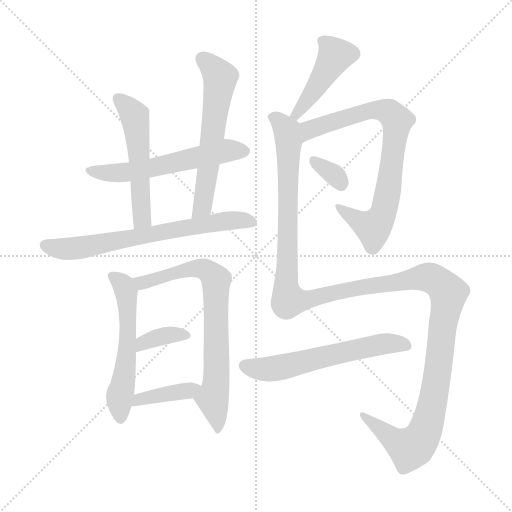
t = 0.00 s
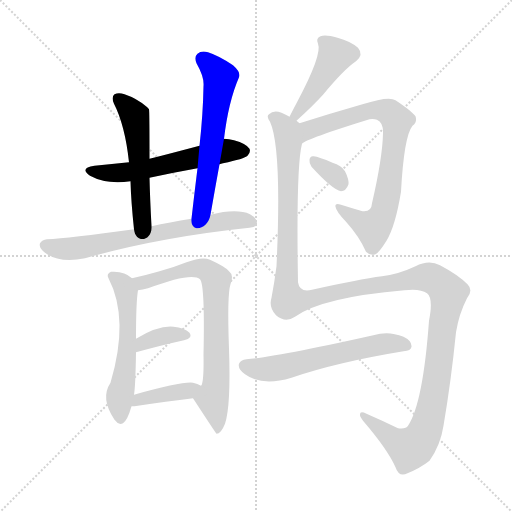
t = 1.94 s
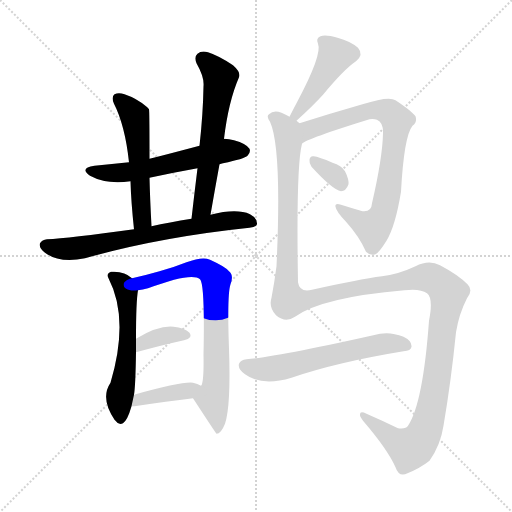
t = 3.88 s
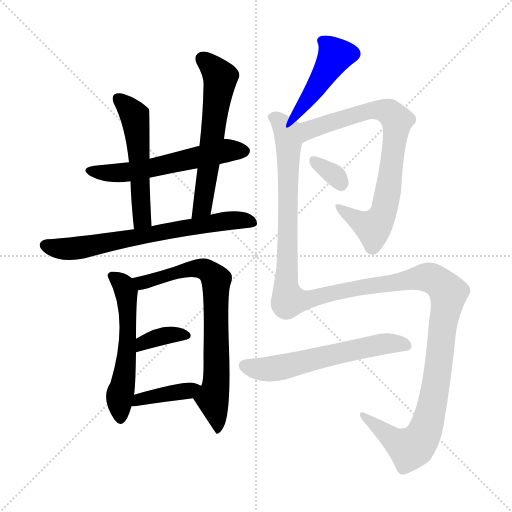
t = 5.82 s
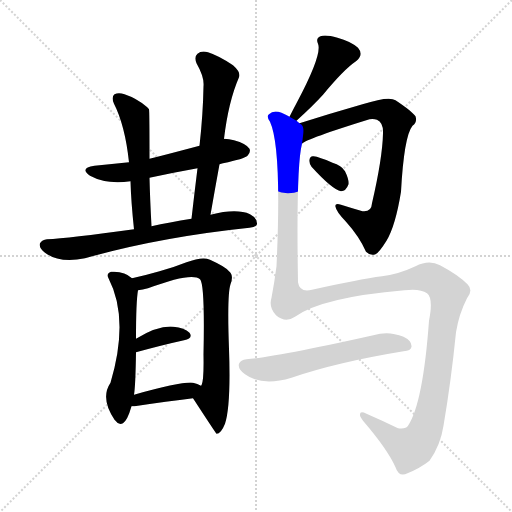
t = 7.76 s
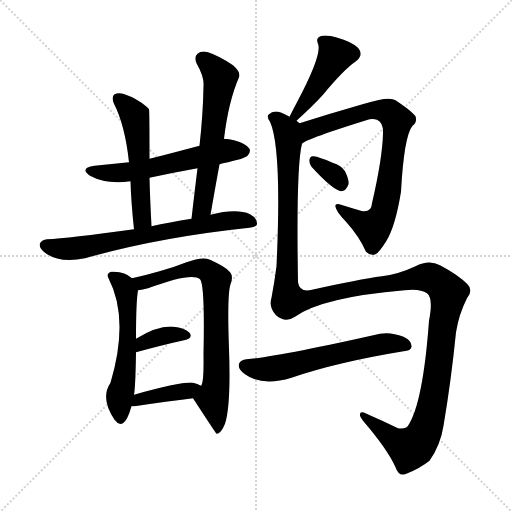
t = 9.70 s

The animated SVG that drew these frames (rendered in a browser with its animation timeline set to each time). Animation: 13 CSS @keyframes rules; one cycle of 9.70 s.

<svg version="1.1" viewBox="0 0 1024 1024" xmlns="http://www.w3.org/2000/svg">
  <g stroke="lightgray" stroke-dasharray="1,1" stroke-width="1" transform="scale(4, 4)">
    <line x1="0" y1="0" x2="256" y2="256"></line>
    <line x1="256" y1="0" x2="0" y2="256"></line>
    <line x1="128" y1="0" x2="128" y2="256"></line>
    <line x1="0" y1="128" x2="256" y2="128"></line>
  </g>
<g transform="scale(1, -1) translate(0, -900)">
   <style type="text/css">
    @keyframes keyframes0 {
      from {
       stroke: blue;
       stroke-dashoffset: 567;
       stroke-width: 128;
       }
       65% {
       animation-timing-function: step-end;
       stroke: blue;
       stroke-dashoffset: 0;
       stroke-width: 128;
       }
       to {
       stroke: black;
       stroke-width: 1024;
       }
       }
       #make-me-a-hanzi-animation-0 {
         animation: keyframes0 0.711426s both;
         animation-delay: 0.000000s;
         animation-timing-function: linear;
       }
    @keyframes keyframes1 {
      from {
       stroke: blue;
       stroke-dashoffset: 526;
       stroke-width: 128;
       }
       63% {
       animation-timing-function: step-end;
       stroke: blue;
       stroke-dashoffset: 0;
       stroke-width: 128;
       }
       to {
       stroke: black;
       stroke-width: 1024;
       }
       }
       #make-me-a-hanzi-animation-1 {
         animation: keyframes1 0.678060s both;
         animation-delay: 0.711426s;
         animation-timing-function: linear;
       }
    @keyframes keyframes2 {
      from {
       stroke: blue;
       stroke-dashoffset: 593;
       stroke-width: 128;
       }
       66% {
       animation-timing-function: step-end;
       stroke: blue;
       stroke-dashoffset: 0;
       stroke-width: 128;
       }
       to {
       stroke: black;
       stroke-width: 1024;
       }
       }
       #make-me-a-hanzi-animation-2 {
         animation: keyframes2 0.732585s both;
         animation-delay: 1.389486s;
         animation-timing-function: linear;
       }
    @keyframes keyframes3 {
      from {
       stroke: blue;
       stroke-dashoffset: 679;
       stroke-width: 128;
       }
       69% {
       animation-timing-function: step-end;
       stroke: blue;
       stroke-dashoffset: 0;
       stroke-width: 128;
       }
       to {
       stroke: black;
       stroke-width: 1024;
       }
       }
       #make-me-a-hanzi-animation-3 {
         animation: keyframes3 0.802572s both;
         animation-delay: 2.122070s;
         animation-timing-function: linear;
       }
    @keyframes keyframes4 {
      from {
       stroke: blue;
       stroke-dashoffset: 547;
       stroke-width: 128;
       }
       64% {
       animation-timing-function: step-end;
       stroke: blue;
       stroke-dashoffset: 0;
       stroke-width: 128;
       }
       to {
       stroke: black;
       stroke-width: 1024;
       }
       }
       #make-me-a-hanzi-animation-4 {
         animation: keyframes4 0.695150s both;
         animation-delay: 2.924642s;
         animation-timing-function: linear;
       }
    @keyframes keyframes5 {
      from {
       stroke: blue;
       stroke-dashoffset: 735;
       stroke-width: 128;
       }
       71% {
       animation-timing-function: step-end;
       stroke: blue;
       stroke-dashoffset: 0;
       stroke-width: 128;
       }
       to {
       stroke: black;
       stroke-width: 1024;
       }
       }
       #make-me-a-hanzi-animation-5 {
         animation: keyframes5 0.848145s both;
         animation-delay: 3.619792s;
         animation-timing-function: linear;
       }
    @keyframes keyframes6 {
      from {
       stroke: blue;
       stroke-dashoffset: 358;
       stroke-width: 128;
       }
       54% {
       animation-timing-function: step-end;
       stroke: blue;
       stroke-dashoffset: 0;
       stroke-width: 128;
       }
       to {
       stroke: black;
       stroke-width: 1024;
       }
       }
       #make-me-a-hanzi-animation-6 {
         animation: keyframes6 0.541341s both;
         animation-delay: 4.467936s;
         animation-timing-function: linear;
       }
    @keyframes keyframes7 {
      from {
       stroke: blue;
       stroke-dashoffset: 390;
       stroke-width: 128;
       }
       56% {
       animation-timing-function: step-end;
       stroke: blue;
       stroke-dashoffset: 0;
       stroke-width: 128;
       }
       to {
       stroke: black;
       stroke-width: 1024;
       }
       }
       #make-me-a-hanzi-animation-7 {
         animation: keyframes7 0.567383s both;
         animation-delay: 5.009277s;
         animation-timing-function: linear;
       }
    @keyframes keyframes8 {
      from {
       stroke: blue;
       stroke-dashoffset: 444;
       stroke-width: 128;
       }
       59% {
       animation-timing-function: step-end;
       stroke: blue;
       stroke-dashoffset: 0;
       stroke-width: 128;
       }
       to {
       stroke: black;
       stroke-width: 1024;
       }
       }
       #make-me-a-hanzi-animation-8 {
         animation: keyframes8 0.611328s both;
         animation-delay: 5.576660s;
         animation-timing-function: linear;
       }
    @keyframes keyframes9 {
      from {
       stroke: blue;
       stroke-dashoffset: 766;
       stroke-width: 128;
       }
       71% {
       animation-timing-function: step-end;
       stroke: blue;
       stroke-dashoffset: 0;
       stroke-width: 128;
       }
       to {
       stroke: black;
       stroke-width: 1024;
       }
       }
       #make-me-a-hanzi-animation-9 {
         animation: keyframes9 0.873372s both;
         animation-delay: 6.187988s;
         animation-timing-function: linear;
       }
    @keyframes keyframes10 {
      from {
       stroke: blue;
       stroke-dashoffset: 328;
       stroke-width: 128;
       }
       52% {
       animation-timing-function: step-end;
       stroke: blue;
       stroke-dashoffset: 0;
       stroke-width: 128;
       }
       to {
       stroke: black;
       stroke-width: 1024;
       }
       }
       #make-me-a-hanzi-animation-10 {
         animation: keyframes10 0.516927s both;
         animation-delay: 7.061361s;
         animation-timing-function: linear;
       }
    @keyframes keyframes11 {
      from {
       stroke: blue;
       stroke-dashoffset: 1409;
       stroke-width: 128;
       }
       82% {
       animation-timing-function: step-end;
       stroke: blue;
       stroke-dashoffset: 0;
       stroke-width: 128;
       }
       to {
       stroke: black;
       stroke-width: 1024;
       }
       }
       #make-me-a-hanzi-animation-11 {
         animation: keyframes11 1.396647s both;
         animation-delay: 7.578288s;
         animation-timing-function: linear;
       }
    @keyframes keyframes12 {
      from {
       stroke: blue;
       stroke-dashoffset: 586;
       stroke-width: 128;
       }
       66% {
       animation-timing-function: step-end;
       stroke: blue;
       stroke-dashoffset: 0;
       stroke-width: 128;
       }
       to {
       stroke: black;
       stroke-width: 1024;
       }
       }
       #make-me-a-hanzi-animation-12 {
         animation: keyframes12 0.726888s both;
         animation-delay: 8.974935s;
         animation-timing-function: linear;
       }
</style>
<path d="M 439.0 571.5 Q 442.0 572.5 446.0 573.5 Q 489.0 582.5 495.0 588.5 Q 502.0 595.5 499.0 602.5 Q 493.0 612.5 468.0 619.5 Q 458.0 622.5 448.0 622.5 L 399.0 608.5 Q 320.0 587.5 299.0 582.5 L 258.0 575.5 Q 224.0 572.5 189.0 568.5 Q 158.0 564.5 180.0 548.5 Q 213.0 530.5 261.0 537.5 L 299.0 544.5 Q 345.0 554.5 395.0 563.5 L 439.0 571.5 Z" fill="lightgray"></path> 
<path d="M 299.0 582.5 Q 299.0 679.5 298.0 681.5 Q 295.0 685.5 292.0 687.5 Q 273.0 703.5 249.0 711.5 Q 237.0 715.5 229.0 711.5 Q 222.0 705.5 228.0 692.5 Q 250.0 649.5 258.0 575.5 L 261.0 537.5 Q 262.0 498.5 268.0 441.5 C 271.0 411.5 305.0 417.5 303.0 447.5 Q 300.0 502.5 299.0 544.5 L 299.0 582.5 Z" fill="lightgray"></path> 
<path d="M 421.0 470.5 Q 430.0 522.5 439.0 571.5 L 448.0 622.5 Q 457.0 697.5 478.0 745.5 Q 482.0 755.5 466.0 769.5 Q 438.0 788.5 416.0 795.5 Q 403.0 799.5 395.0 792.5 Q 388.0 786.5 393.0 773.5 Q 409.0 745.5 407.0 727.5 Q 406.0 670.5 399.0 608.5 L 395.0 563.5 Q 389.0 515.5 383.0 462.5 C 380.0 432.5 416.0 440.5 421.0 470.5 Z" fill="lightgray"></path> 
<path d="M 268.0 441.5 Q 136.0 423.5 94.0 421.5 Q 84.0 420.5 80.0 413.5 Q 77.0 404.5 90.0 394.5 Q 120.0 372.5 170.0 383.5 Q 318.0 425.5 499.0 444.5 Q 512.0 445.5 514.0 451.5 Q 515.0 463.5 500.0 471.5 Q 473.0 483.5 421.0 470.5 L 383.0 462.5 Q 338.0 455.5 303.0 447.5 L 268.0 441.5 Z" fill="lightgray"></path> 
<path d="M 264.0 343.5 Q 249.0 358.5 222.0 356.5 Q 212.0 352.5 217.0 343.5 Q 259.0 262.5 221.0 134.5 Q 200.0 103.5 229.0 60.5 L 231.0 58.5 Q 238.0 48.5 246.0 53.5 Q 255.0 59.5 263.0 87.5 L 268.0 110.5 Q 271.0 128.5 272.0 195.5 L 272.0 222.5 Q 272.0 297.5 276.0 319.5 C 278.0 332.5 278.0 332.5 264.0 343.5 Z" fill="lightgray"></path> 
<path d="M 386.0 103.5 Q 431.0 34.5 433.0 32.5 Q 442.0 32.5 450.0 52.5 Q 462.0 88.5 458.0 202.5 Q 454.0 310.5 461.0 331.5 Q 468.0 349.5 458.0 357.5 Q 451.0 366.5 420.0 380.5 Q 405.0 387.5 373.0 375.5 Q 348.0 365.5 319.0 357.5 Q 295.0 350.5 264.0 343.5 C 235.0 336.5 246.0 314.5 276.0 319.5 Q 285.0 320.5 296.0 323.5 Q 384.0 356.5 400.0 341.5 Q 410.0 331.5 407.0 190.5 Q 408.0 139.5 403.0 129.5 Q 402.0 129.5 402.0 128.5 C 394.0 99.5 379.0 113.5 386.0 103.5 Z" fill="lightgray"></path> 
<path d="M 272.0 195.5 Q 327.0 210.5 368.0 219.5 Q 387.0 223.5 379.0 234.5 Q 369.0 244.5 347.0 246.5 Q 317.0 249.5 272.0 222.5 C 246.0 207.5 243.0 187.5 272.0 195.5 Z" fill="lightgray"></path> 
<path d="M 263.0 87.5 Q 264.0 87.5 269.0 87.5 Q 335.0 97.5 386.0 103.5 C 416.0 107.5 429.0 114.5 402.0 128.5 Q 395.0 132.5 386.0 134.5 Q 365.0 137.5 268.0 110.5 C 239.0 102.5 233.0 87.5 263.0 87.5 Z" fill="lightgray"></path> 
<path d="M 593.0 658.5 Q 627.0 689.5 646.0 710.5 Q 688.0 761.5 712.0 777.5 Q 728.0 790.5 716.0 804.5 Q 701.0 817.5 675.0 824.5 Q 651.0 831.5 641.0 827.5 Q 631.0 823.5 636.0 812.5 Q 645.0 791.5 594.0 695.5 Q 587.0 682.5 579.0 666.5 C 566.0 639.5 571.0 638.5 593.0 658.5 Z" fill="lightgray"></path> 
<path d="M 604.0 612.5 Q 613.0 622.5 739.0 661.5 Q 748.0 662.5 754.0 660.5 Q 767.0 654.5 766.0 633.5 Q 765.0 584.5 744.0 493.5 Q 743.0 475.5 725.0 477.5 Q 701.0 484.5 682.0 490.5 Q 669.0 494.5 671.0 486.5 Q 672.0 477.5 692.0 456.5 Q 719.0 426.5 732.0 396.5 Q 741.0 387.5 751.0 391.5 Q 758.0 394.5 773.0 418.5 Q 791.0 448.5 802.0 516.5 Q 808.0 627.5 825.0 648.5 Q 835.0 655.5 831.0 667.5 Q 824.0 677.5 791.0 699.5 Q 778.0 708.5 725.0 691.5 Q 662.0 673.5 599.0 653.5 C 570.0 644.5 578.0 598.5 604.0 612.5 Z" fill="lightgray"></path> 
<path d="M 623.0 566.5 Q 665.0 520.5 682.0 517.5 Q 692.0 517.5 697.0 531.5 Q 698.0 541.5 690.0 557.5 Q 683.0 569.5 665.0 574.5 Q 638.0 586.5 627.0 587.5 Q 620.0 588.5 619.0 580.5 Q 618.0 573.5 623.0 566.5 Z" fill="lightgray"></path> 
<path d="M 599.0 653.5 Q 596.0 656.5 593.0 658.5 L 579.0 666.5 Q 572.0 670.5 563.0 674.5 Q 547.0 680.5 538.0 671.5 Q 532.0 667.5 540.0 656.5 Q 564.0 604.5 553.0 367.5 Q 549.0 336.5 543.0 304.5 Q 537.0 285.5 552.0 269.5 Q 571.0 253.5 590.0 266.5 Q 644.0 305.5 809.0 319.5 Q 840.0 323.5 854.0 313.5 Q 867.0 303.5 858.0 258.5 Q 846.0 93.5 816.0 48.5 Q 812.0 41.5 796.0 43.5 Q 763.0 59.5 733.0 72.5 Q 720.0 78.5 720.0 71.5 Q 719.0 67.5 726.0 58.5 Q 775.0 1.5 791.0 -34.5 Q 798.0 -55.5 815.0 -46.5 Q 840.0 -36.5 859.0 -21.5 Q 881.0 9.5 887.0 48.5 Q 902.0 136.5 912.0 235.5 Q 918.0 272.5 934.0 303.5 Q 947.0 319.5 935.0 331.5 Q 916.0 350.5 880.0 369.5 Q 858.0 381.5 831.0 367.5 Q 797.0 351.5 764.0 347.5 Q 718.0 341.5 624.0 320.5 Q 599.0 314.5 596.0 335.5 Q 592.0 566.5 604.0 612.5 C 608.0 642.5 609.0 647.5 599.0 653.5 Z" fill="lightgray"></path> 
<path d="M 493.0 181.5 Q 481.0 180.5 478.0 172.5 Q 475.0 162.5 490.0 151.5 Q 524.0 126.5 583.0 144.5 Q 673.0 175.5 807.0 197.5 Q 822.0 198.5 823.0 206.5 Q 824.0 218.5 807.0 226.5 Q 782.0 236.5 760.0 232.5 Q 556.0 186.5 493.0 181.5 Z" fill="lightgray"></path> 
      <clipPath id="make-me-a-hanzi-clip-0">
      <path d="M 439.0 571.5 Q 442.0 572.5 446.0 573.5 Q 489.0 582.5 495.0 588.5 Q 502.0 595.5 499.0 602.5 Q 493.0 612.5 468.0 619.5 Q 458.0 622.5 448.0 622.5 L 399.0 608.5 Q 320.0 587.5 299.0 582.5 L 258.0 575.5 Q 224.0 572.5 189.0 568.5 Q 158.0 564.5 180.0 548.5 Q 213.0 530.5 261.0 537.5 L 299.0 544.5 Q 345.0 554.5 395.0 563.5 L 439.0 571.5 Z" fill="lightgray"></path>
      </clipPath>
      <path clip-path="url(#make-me-a-hanzi-clip-0)" d="M 182.0 559.5 L 202.0 554.5 L 264.0 556.5 L 436.0 595.5 L 488.0 598.5 " fill="none" id="make-me-a-hanzi-animation-0" stroke-dasharray="439 878" stroke-linecap="round"></path>

      <clipPath id="make-me-a-hanzi-clip-1">
      <path d="M 299.0 582.5 Q 299.0 679.5 298.0 681.5 Q 295.0 685.5 292.0 687.5 Q 273.0 703.5 249.0 711.5 Q 237.0 715.5 229.0 711.5 Q 222.0 705.5 228.0 692.5 Q 250.0 649.5 258.0 575.5 L 261.0 537.5 Q 262.0 498.5 268.0 441.5 C 271.0 411.5 305.0 417.5 303.0 447.5 Q 300.0 502.5 299.0 544.5 L 299.0 582.5 Z" fill="lightgray"></path>
      </clipPath>
      <path clip-path="url(#make-me-a-hanzi-clip-1)" d="M 235.0 703.5 L 270.0 666.5 L 279.0 595.5 L 283.0 466.5 L 273.0 450.5 " fill="none" id="make-me-a-hanzi-animation-1" stroke-dasharray="398 796" stroke-linecap="round"></path>

      <clipPath id="make-me-a-hanzi-clip-2">
      <path d="M 421.0 470.5 Q 430.0 522.5 439.0 571.5 L 448.0 622.5 Q 457.0 697.5 478.0 745.5 Q 482.0 755.5 466.0 769.5 Q 438.0 788.5 416.0 795.5 Q 403.0 799.5 395.0 792.5 Q 388.0 786.5 393.0 773.5 Q 409.0 745.5 407.0 727.5 Q 406.0 670.5 399.0 608.5 L 395.0 563.5 Q 389.0 515.5 383.0 462.5 C 380.0 432.5 416.0 440.5 421.0 470.5 Z" fill="lightgray"></path>
      </clipPath>
      <path clip-path="url(#make-me-a-hanzi-clip-2)" d="M 405.0 782.5 L 441.0 745.5 L 405.0 486.5 L 388.0 469.5 " fill="none" id="make-me-a-hanzi-animation-2" stroke-dasharray="465 930" stroke-linecap="round"></path>

      <clipPath id="make-me-a-hanzi-clip-3">
      <path d="M 268.0 441.5 Q 136.0 423.5 94.0 421.5 Q 84.0 420.5 80.0 413.5 Q 77.0 404.5 90.0 394.5 Q 120.0 372.5 170.0 383.5 Q 318.0 425.5 499.0 444.5 Q 512.0 445.5 514.0 451.5 Q 515.0 463.5 500.0 471.5 Q 473.0 483.5 421.0 470.5 L 383.0 462.5 Q 338.0 455.5 303.0 447.5 L 268.0 441.5 Z" fill="lightgray"></path>
      </clipPath>
      <path clip-path="url(#make-me-a-hanzi-clip-3)" d="M 89.0 409.5 L 145.0 402.5 L 452.0 458.5 L 506.0 455.5 " fill="none" id="make-me-a-hanzi-animation-3" stroke-dasharray="551 1102" stroke-linecap="round"></path>

      <clipPath id="make-me-a-hanzi-clip-4">
      <path d="M 264.0 343.5 Q 249.0 358.5 222.0 356.5 Q 212.0 352.5 217.0 343.5 Q 259.0 262.5 221.0 134.5 Q 200.0 103.5 229.0 60.5 L 231.0 58.5 Q 238.0 48.5 246.0 53.5 Q 255.0 59.5 263.0 87.5 L 268.0 110.5 Q 271.0 128.5 272.0 195.5 L 272.0 222.5 Q 272.0 297.5 276.0 319.5 C 278.0 332.5 278.0 332.5 264.0 343.5 Z" fill="lightgray"></path>
      </clipPath>
      <path clip-path="url(#make-me-a-hanzi-clip-4)" d="M 230.0 345.5 L 252.0 316.5 L 257.0 252.5 L 252.0 165.5 L 239.0 103.5 L 241.0 63.5 " fill="none" id="make-me-a-hanzi-animation-4" stroke-dasharray="419 838" stroke-linecap="round"></path>

      <clipPath id="make-me-a-hanzi-clip-5">
      <path d="M 386.0 103.5 Q 431.0 34.5 433.0 32.5 Q 442.0 32.5 450.0 52.5 Q 462.0 88.5 458.0 202.5 Q 454.0 310.5 461.0 331.5 Q 468.0 349.5 458.0 357.5 Q 451.0 366.5 420.0 380.5 Q 405.0 387.5 373.0 375.5 Q 348.0 365.5 319.0 357.5 Q 295.0 350.5 264.0 343.5 C 235.0 336.5 246.0 314.5 276.0 319.5 Q 285.0 320.5 296.0 323.5 Q 384.0 356.5 400.0 341.5 Q 410.0 331.5 407.0 190.5 Q 408.0 139.5 403.0 129.5 Q 402.0 129.5 402.0 128.5 C 394.0 99.5 379.0 113.5 386.0 103.5 Z" fill="lightgray"></path>
      </clipPath>
      <path clip-path="url(#make-me-a-hanzi-clip-5)" d="M 273.0 340.5 L 283.0 334.5 L 304.0 337.5 L 387.0 364.5 L 410.0 361.5 L 430.0 344.5 L 434.0 150.5 L 425.0 103.5 L 436.0 36.5 " fill="none" id="make-me-a-hanzi-animation-5" stroke-dasharray="607 1214" stroke-linecap="round"></path>

      <clipPath id="make-me-a-hanzi-clip-6">
      <path d="M 272.0 195.5 Q 327.0 210.5 368.0 219.5 Q 387.0 223.5 379.0 234.5 Q 369.0 244.5 347.0 246.5 Q 317.0 249.5 272.0 222.5 C 246.0 207.5 243.0 187.5 272.0 195.5 Z" fill="lightgray"></path>
      </clipPath>
      <path clip-path="url(#make-me-a-hanzi-clip-6)" d="M 278.0 202.5 L 287.0 215.5 L 318.0 225.5 L 351.0 231.5 L 371.0 228.5 " fill="none" id="make-me-a-hanzi-animation-6" stroke-dasharray="230 460" stroke-linecap="round"></path>

      <clipPath id="make-me-a-hanzi-clip-7">
      <path d="M 263.0 87.5 Q 264.0 87.5 269.0 87.5 Q 335.0 97.5 386.0 103.5 C 416.0 107.5 429.0 114.5 402.0 128.5 Q 395.0 132.5 386.0 134.5 Q 365.0 137.5 268.0 110.5 C 239.0 102.5 233.0 87.5 263.0 87.5 Z" fill="lightgray"></path>
      </clipPath>
      <path clip-path="url(#make-me-a-hanzi-clip-7)" d="M 266.0 92.5 L 279.0 102.5 L 395.0 123.5 " fill="none" id="make-me-a-hanzi-animation-7" stroke-dasharray="262 524" stroke-linecap="round"></path>

      <clipPath id="make-me-a-hanzi-clip-8">
      <path d="M 593.0 658.5 Q 627.0 689.5 646.0 710.5 Q 688.0 761.5 712.0 777.5 Q 728.0 790.5 716.0 804.5 Q 701.0 817.5 675.0 824.5 Q 651.0 831.5 641.0 827.5 Q 631.0 823.5 636.0 812.5 Q 645.0 791.5 594.0 695.5 Q 587.0 682.5 579.0 666.5 C 566.0 639.5 571.0 638.5 593.0 658.5 Z" fill="lightgray"></path>
      </clipPath>
      <path clip-path="url(#make-me-a-hanzi-clip-8)" d="M 647.0 817.5 L 671.0 789.5 L 594.0 670.5 L 585.0 669.5 " fill="none" id="make-me-a-hanzi-animation-8" stroke-dasharray="316 632" stroke-linecap="round"></path>

      <clipPath id="make-me-a-hanzi-clip-9">
      <path d="M 604.0 612.5 Q 613.0 622.5 739.0 661.5 Q 748.0 662.5 754.0 660.5 Q 767.0 654.5 766.0 633.5 Q 765.0 584.5 744.0 493.5 Q 743.0 475.5 725.0 477.5 Q 701.0 484.5 682.0 490.5 Q 669.0 494.5 671.0 486.5 Q 672.0 477.5 692.0 456.5 Q 719.0 426.5 732.0 396.5 Q 741.0 387.5 751.0 391.5 Q 758.0 394.5 773.0 418.5 Q 791.0 448.5 802.0 516.5 Q 808.0 627.5 825.0 648.5 Q 835.0 655.5 831.0 667.5 Q 824.0 677.5 791.0 699.5 Q 778.0 708.5 725.0 691.5 Q 662.0 673.5 599.0 653.5 C 570.0 644.5 578.0 598.5 604.0 612.5 Z" fill="lightgray"></path>
      </clipPath>
      <path clip-path="url(#make-me-a-hanzi-clip-9)" d="M 608.0 621.5 L 625.0 643.5 L 739.0 679.5 L 770.0 678.5 L 794.0 659.5 L 779.0 529.5 L 763.0 465.5 L 744.0 445.5 L 678.0 484.5 " fill="none" id="make-me-a-hanzi-animation-9" stroke-dasharray="638 1276" stroke-linecap="round"></path>

      <clipPath id="make-me-a-hanzi-clip-10">
      <path d="M 623.0 566.5 Q 665.0 520.5 682.0 517.5 Q 692.0 517.5 697.0 531.5 Q 698.0 541.5 690.0 557.5 Q 683.0 569.5 665.0 574.5 Q 638.0 586.5 627.0 587.5 Q 620.0 588.5 619.0 580.5 Q 618.0 573.5 623.0 566.5 Z" fill="lightgray"></path>
      </clipPath>
      <path clip-path="url(#make-me-a-hanzi-clip-10)" d="M 629.0 576.5 L 665.0 553.5 L 682.0 529.5 " fill="none" id="make-me-a-hanzi-animation-10" stroke-dasharray="200 400" stroke-linecap="round"></path>

      <clipPath id="make-me-a-hanzi-clip-11">
      <path d="M 599.0 653.5 Q 596.0 656.5 593.0 658.5 L 579.0 666.5 Q 572.0 670.5 563.0 674.5 Q 547.0 680.5 538.0 671.5 Q 532.0 667.5 540.0 656.5 Q 564.0 604.5 553.0 367.5 Q 549.0 336.5 543.0 304.5 Q 537.0 285.5 552.0 269.5 Q 571.0 253.5 590.0 266.5 Q 644.0 305.5 809.0 319.5 Q 840.0 323.5 854.0 313.5 Q 867.0 303.5 858.0 258.5 Q 846.0 93.5 816.0 48.5 Q 812.0 41.5 796.0 43.5 Q 763.0 59.5 733.0 72.5 Q 720.0 78.5 720.0 71.5 Q 719.0 67.5 726.0 58.5 Q 775.0 1.5 791.0 -34.5 Q 798.0 -55.5 815.0 -46.5 Q 840.0 -36.5 859.0 -21.5 Q 881.0 9.5 887.0 48.5 Q 902.0 136.5 912.0 235.5 Q 918.0 272.5 934.0 303.5 Q 947.0 319.5 935.0 331.5 Q 916.0 350.5 880.0 369.5 Q 858.0 381.5 831.0 367.5 Q 797.0 351.5 764.0 347.5 Q 718.0 341.5 624.0 320.5 Q 599.0 314.5 596.0 335.5 Q 592.0 566.5 604.0 612.5 C 608.0 642.5 609.0 647.5 599.0 653.5 Z" fill="lightgray"></path>
      </clipPath>
      <path clip-path="url(#make-me-a-hanzi-clip-11)" d="M 548.0 665.5 L 574.0 636.5 L 577.0 614.5 L 572.0 324.5 L 577.0 299.5 L 602.0 298.5 L 675.0 317.5 L 848.0 345.5 L 872.0 339.5 L 897.0 313.5 L 873.0 135.5 L 858.0 61.5 L 844.0 24.5 L 819.0 2.5 L 727.0 66.5 " fill="none" id="make-me-a-hanzi-animation-11" stroke-dasharray="1281 2562" stroke-linecap="round"></path>

      <clipPath id="make-me-a-hanzi-clip-12">
      <path d="M 493.0 181.5 Q 481.0 180.5 478.0 172.5 Q 475.0 162.5 490.0 151.5 Q 524.0 126.5 583.0 144.5 Q 673.0 175.5 807.0 197.5 Q 822.0 198.5 823.0 206.5 Q 824.0 218.5 807.0 226.5 Q 782.0 236.5 760.0 232.5 Q 556.0 186.5 493.0 181.5 Z" fill="lightgray"></path>
      </clipPath>
      <path clip-path="url(#make-me-a-hanzi-clip-12)" d="M 489.0 168.5 L 538.0 161.5 L 752.0 210.5 L 813.0 209.5 " fill="none" id="make-me-a-hanzi-animation-12" stroke-dasharray="458 916" stroke-linecap="round"></path>

</g>
</svg>
